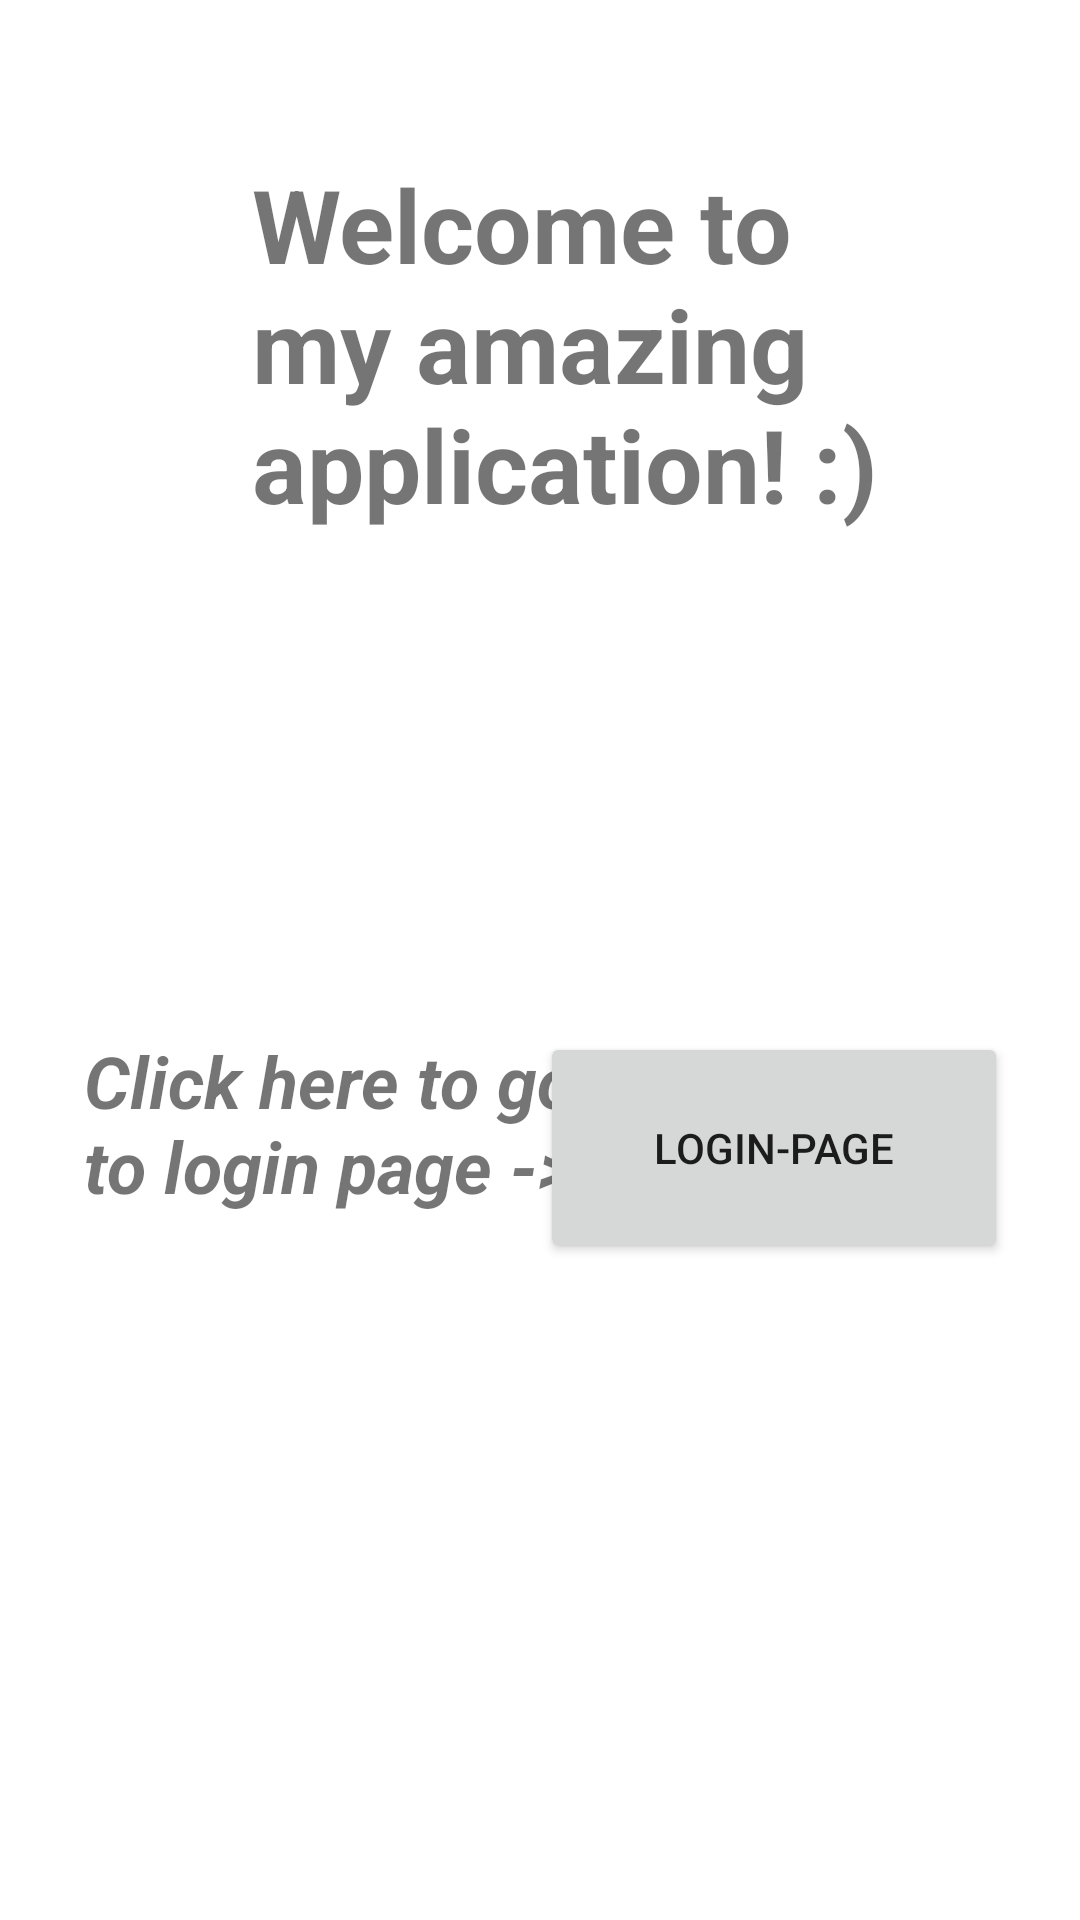

The Android layout XML behind this screen, and the referenced resources:
<!-- AndroidManifest.xml: application theme Theme.Hassan -->
<!-- res/layout/activity_home.xml -->
<?xml version="1.0" encoding="utf-8"?>
<androidx.constraintlayout.widget.ConstraintLayout xmlns:android="http://schemas.android.com/apk/res/android"
    xmlns:app="http://schemas.android.com/apk/res-auto"
    xmlns:tools="http://schemas.android.com/tools"
    android:layout_width="match_parent"
    android:layout_height="match_parent"
    tools:context=".HomeActivity">

    <TextView
        android:id="@+id/textView3"
        android:layout_width="217dp"
        android:layout_height="156dp"
        android:layout_marginTop="52dp"
        android:text="Welcome to my amazing application! :)"
        android:textSize="34sp"
        android:textStyle="bold"
        app:layout_constraintEnd_toEndOf="parent"
        app:layout_constraintHorizontal_bias="0.587"
        app:layout_constraintStart_toStartOf="parent"
        app:layout_constraintTop_toTopOf="parent" />

    <TextView
        android:id="@+id/textView4"
        android:layout_width="184dp"
        android:layout_height="95dp"
        android:layout_marginStart="28dp"
        android:layout_marginTop="136dp"
        android:text="Click here to go to login page ->"
        android:textSize="24sp"
        android:textStyle="bold|italic"
        app:layout_constraintStart_toStartOf="parent"
        app:layout_constraintTop_toBottomOf="@+id/textView3" />

    <Button
        android:id="@+id/button3"
        android:layout_width="156dp"
        android:layout_height="77dp"
        android:layout_marginTop="136dp"
        android:layout_marginEnd="24dp"
        android:text="Login-page"
        app:layout_constraintEnd_toEndOf="parent"
        app:layout_constraintTop_toBottomOf="@+id/textView3" />
</androidx.constraintlayout.widget.ConstraintLayout>
<!-- resources referenced by this layout -->
<resources>
  <style name="Theme.Hassan" parent="Theme.MaterialComponents.DayNight.DarkActionBar">
          
          <item name="colorPrimary">@color/purple_500</item>
          <item name="colorPrimaryVariant">@color/purple_700</item>
          <item name="colorOnPrimary">@color/white</item>
          
          <item name="colorSecondary">@color/teal_200</item>
          <item name="colorSecondaryVariant">@color/teal_700</item>
          <item name="colorOnSecondary">@color/black</item>
          
          <item name="android:statusBarColor" tools:targetApi="l">?attr/colorPrimaryVariant</item>
          
      </style>
  <color name="purple_500">#FF6200EE</color>
  <color name="purple_700">#FF3700B3</color>
  <color name="white">#FFFFFFFF</color>
  <color name="teal_200">#FF03DAC5</color>
  <color name="teal_700">#FF018786</color>
  <color name="black">#FF000000</color>
</resources>
